pico-8 play session: no input (idle), after a click and taps of 🅾, ❎, 🅾+❎, 🅾 in the second before t = 0

[t = 1 s] idle ~1s (no d-pad/buttons)
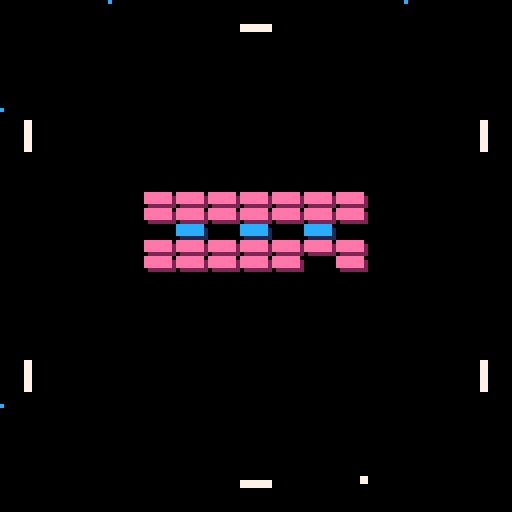
[t = 2 s] idle ~2s (no d-pad/buttons)
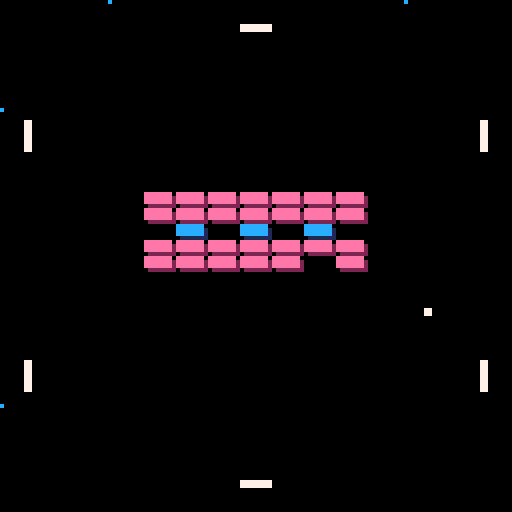
[t = 6 s] idle ~6s (no d-pad/buttons)
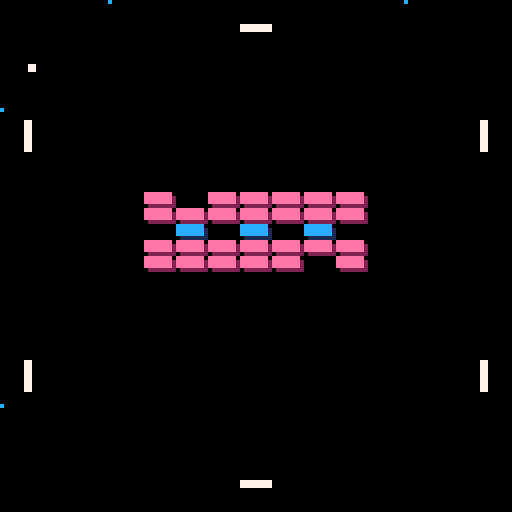

pico-8 cartridge
version 43
__lua__

function load_level(data, start_x, start_y)
    local block_width  = 8
    local block_height = 4

    for row = 1, #data do 
        for col = 1, #data[row] do 
            local block_type = data[row][col]

            if block_type > 0 then 
                local new_block = {
                    min_x = start_x + (col - 1) * block_width,
                    max_x = (start_x + (col - 1) * block_width) + block_width,
                    min_y = start_y + (row - 1) * block_height, 
                    max_y = (start_y + (row - 1) * block_height) + block_height, 
                    type = block_type, 
                    alive = true
                }
                add(active_blocks, new_block)
            end
        end
    end
end

function _init()
    tile_size      = 8
    grid_size      = 16
    pos_x          = 8
    pos_y          = 8
    max_screen     = tile_size*grid_size
    --teleport_zone_max = (max_screen / 4) - 7.5
    teleport_zone_min = (max_screen / 4) - 5

    paddle_bot = {
        sprite_position    = {x = tile_size*(grid_size*0.5)-4, y = tile_size * (grid_size - 1)},
        width              = 8,
        height             = 2,
        velocity           = 0,
    }
    paddle_top = {
        sprite_position = {x = tile_size*(grid_size*0.5)-4, y = 0 },
        width           = 8,
        height          = 2,
        y_offset        = 6,
        velocity        = 0,
    }
    paddle_left_bot = {
        sprite_position = {x = 0, y = 90},--tile_size*(grid_size*0.75)},
        width    = 2,
        height   = 8, 
        x_offset = 6,
        velocity = 0,
    }
    paddle_right_bot = {
        sprite_position = {x = tile_size * (grid_size - 1), y = 90},--tile_size*(grid_size*0.75)},
        width           = 2,
        height          = 8,
        velocity        = 0,
    }
    paddle_left_top = {
        sprite_position = {x = 0, y = 30},--tile_size*(grid_size*0.25)-8},
        width    = 2,
        height   = 8, 
        x_offset = 6,
        velocity = 0,
    }
    paddle_right_top = {
        sprite_position = {x = tile_size * (grid_size - 1), y = 30},--tile_size*(grid_size*0.25)-8},
        width           = 2,
        height          = 8,
        velocity        = 0,
    }

    local x_offset = 3
    local y_offset = 6
    local ball_sprite_pos = {x = paddle_bot.sprite_position.x, y = paddle_bot.sprite_position.y - 8}
    local ball_speed = 2.0
    ball = {
        sprite_position = {x = ball_sprite_pos.x, y = ball_sprite_pos.y},
        y_offset = y_offset,
        x_offset = x_offset,
        real_position = {min_x = ball_sprite_pos.x + x_offset, 
                         max_x = ball_sprite_pos.x + x_offset + 1,
                         min_y = ball_sprite_pos.y + y_offset,
                         max_y = ball_sprite_pos.y + y_offset + 1},
        is_launched = false,
        speed = ball_speed,
        direction = {x = 0, y = -ball_speed},
        sprite = 14,
        teleported = false,
    }
    
    sprite_pos = {x = 8*8, y = 8*8}
    --srand(4)

    active_blocks = {}

    level_data_1 = {
        {1, 1, 1, 1, 1, 1, 1},
        {1, 1, 1, 1, 1, 1, 1},
        {0, 2, 0, 2, 0, 2, 0},
        {1, 1, 1, 1, 1, 1, 1},
        {1, 1, 1, 1, 1, 1, 1},
    }

    level_data_2 = {
        {1, 1, 1, 1, 1, 1, 1, 1, 1, 1, 1, 1, 1},
        {1, 0, 0, 0, 0, 0, 0, 0, 0, 0, 0, 0, 1},
        {1, 0, 0, 0, 0, 0, 0, 0, 0, 0, 0, 0, 1},
        {1, 0, 0, 0, 0, 0, 0, 0, 0, 0, 0, 0, 1},
        {2, 0, 0, 0, 0, 0, 0, 0, 0, 0, 0, 0, 2},
        {2, 0, 0, 0, 0, 0, 0, 0, 0, 0, 0, 0, 2},
        {1, 0, 0, 0, 0, 0, 0, 0, 0, 0, 0, 0, 1},
        {1, 0, 0, 0, 0, 0, 0, 0, 0, 0, 0, 0, 1},
        {1, 0, 0, 0, 0, 0, 0, 0, 0, 0, 0, 0, 1},
        {1, 0, 0, 0, 0, 0, 0, 0, 0, 0, 0, 0, 1},
        {2, 0, 0, 0, 0, 0, 0, 0, 0, 0, 0, 0, 2},
        {2, 0, 0, 0, 0, 0, 0, 0, 0, 0, 0, 0, 2},
        {1, 0, 0, 0, 0, 0, 0, 0, 0, 0, 0, 0, 1},
        {1, 0, 0, 0, 0, 0, 0, 0, 0, 0, 0, 0, 1},
        {1, 0, 0, 0, 0, 0, 0, 0, 0, 0, 0, 0, 1},
        {1, 1, 1, 1, 1, 1, 1, 1, 1, 1, 1, 1, 1},
    }

    start_x = 36
    start_y = 48
    load_level(level_data_1, start_x, start_y)
    block_count = #active_blocks
end

function _update()
    get_button_held()
    move_paddles()
    move_ball()
    collide_with_paddles()
end


function get_button_held()
    -- Button layout --
    -- 0 = left
    -- 1 = right
    -- 2 = up 
    -- 3 = down
    -- 4 = C (O button)
    -- 5 = x (X button)
    new_x = 0
    new_y = 0

    if btn(1) then 
        new_x  = 1 
        new_y  = 1 
    end
    if btn(0) then 
        new_x  = -1 
        new_y  = -1
    end
    --[[
    if btn(2) then 
        new_y = -1 
    end
    if btn(3) then 
        new_y =  1 
    end
    --]]
    if btnp(4) or btnp(5) then 
        ball.is_launched = true 
        local new_dir_x = rnd(2) - 1
        local direction_magnitude = sqrt(new_dir_x*new_dir_x + ball.direction.y * ball.direction.y)
        ball.direction.x = new_dir_x / direction_magnitude
        ball.direction.y /= direction_magnitude 
    end
end

function move_ball()
    if ball.is_launched then
        ball.sprite_position.x += ball.direction.x * ball.speed
        ball.sprite_position.y += ball.direction.y * ball.speed

        ball.real_position.min_x = ball.sprite_position.x + ball.x_offset
        ball.real_position.max_x = ball.real_position.min_x + 1
        ball.real_position.min_y = ball.sprite_position.y + ball.y_offset
        ball.real_position.max_y = ball.real_position.min_y + 1
        
        local ball_real_mid = {x = ball.real_position.min_x + 0.5, y = ball.real_position.min_y + 0.5}

        -- This commented out section is needed if I want to have the ball rebound off the walls

        if ball.real_position.min_y <= 0 or ball.real_position.max_y >= 128 then 
           ball.direction.y = -ball.direction.y
        end
        if ball.real_position.min_x <= 0 or ball.real_position.max_x >= 128 then 
            ball.direction.x = -ball.direction.x
        end

        --[[
        if ball.real_position.max_y < 0 then
            ball.sprite_position.y = 128 - ball.y_offset
            ball.teleported = false
        elseif ball.real_position.min_y > 128 then
            ball.sprite_position.y = 0 - (ball.y_offset)
            ball.teleported = false
        end
        if ball.real_position.max_x < 0 then
            ball.sprite_position.x = 128 - ball.x_offset
        elseif ball.real_position.min_x > 128 then
            ball.sprite_position.x = 0 - (ball.x_offset)
        end
        --]]

        for block in all(active_blocks) do
            if block.alive then
                if ball.real_position.min_y <= block.max_y and
                   ball.real_position.max_y >= block.min_y and
                   ball.real_position.max_x >= block.min_x and 
                   ball.real_position.min_x <= block.max_x then
                   --
                   -- We have a collision! 
                   -- Look at where the ball was on the PREVIOUS frame:
                   local prev_min_x = ball.real_position.min_x - (ball.direction.x * ball.speed)
                   local prev_max_x = ball.real_position.max_x - (ball.direction.x * ball.speed)
                   local prev_min_y = ball.real_position.min_y - (ball.direction.y * ball.speed)
                   local prev_max_y = ball.real_position.max_y - (ball.direction.y * ball.speed)
                    
                   local hit_vertical = false
                   local hit_horizontal = false

                   -- If it was outside the block vertically last frame, it hit the top/bottom
                   if prev_max_y <= block.min_y or prev_min_y >= block.max_y then
                        ball.direction.y = -ball.direction.y
                        hit_vertical = true
                   end
                    
                   -- If it was outside the block horizontally last frame, it hit the left/right
                   if prev_max_x <= block.min_x or prev_min_x >= block.max_x then
                        ball.direction.x = -ball.direction.x
                        hit_horizontal = true
                   end
                    
                   -- Failsafe: if a block spawned on top of the ball, just force a bounce
                   if not hit_vertical and not hit_horizontal then
                        ball.direction.y = -ball.direction.y
                   end

                   del(active_blocks, block)
                   --block.alive = false
                   block_count -= 1
                   break
                end
            end
        end

        if ball.sprite == 16 then 
           if (ball_real_mid.y < teleport_zone_min) then
               if ball.direction.y < 0 and not ball.teleported then
                   ball.sprite_position.x = (max_screen) - ball.sprite_position.x
                   ball.teleported = true
                   stop()
               end

           elseif (ball_real_mid.y > (max_screen - teleport_zone_min)) then
               if ball.direction.y > 0 and not ball.teleported then
                       ball.sprite_position.x = (max_screen) - ball.sprite_position.x
                       ball.teleported = true
                       stop()
               end
           else
               ball.teleported = false
           end
        end

        if ball.sprite == 17 then 
           if (ball_real_mid.x < teleport_zone_min) then
               if ball.direction.x < 0 and not ball.teleported then
                   ball.sprite_position.x = (max_screen) - teleport_zone_min
                   ball.direction.x = -ball.direction.x
                   ball.teleported = true
               end

           elseif (ball_real_mid.x > (max_screen - teleport_zone_min)) then
               if ball.direction.x > 0 and not ball.teleported then
                       ball.sprite_position.x = teleport_zone_min - 4
                       ball.direction.x = -ball.direction.x
                       ball.teleported = true
               end
           else
               ball.teleported = false
           end
        end

        ball.sprite_position.y = mid(0 - ball.y_offset, ball.sprite_position.y, 128 + ball.y_offset)
        ball.sprite_position.x = mid(0 - ball.x_offset, ball.sprite_position.x, 128 + ball.x_offset)
    end
end

function next_level()
    load_level(level_data_2, 12, 30)
    block_count = #active_blocks
    --ball.sprite = 16
end

function print_dialogue()
    if block_count <= 0 then
        next_level()
        return
    elseif block_count < 2 then
        print("they're all... gone", 12)
    elseif block_count < 3 then
        print('rethink this, we beg you', 12)
    elseif block_count < 4 then
        print('please, dont destroy us', 12)
    end
end

function collide_with_paddles()
    if not ball.is_launched then return end

    local ball_pos_min_y  = ball.real_position.min_y 
    local ball_pos_min_x  = ball.real_position.min_x 
    local ball_pos_max_y  = ball.real_position.max_y 
    local ball_pos_max_x  = ball.real_position.max_x 
    
    local ball_center_x   = ball_pos_min_x + 0.5
    local ball_center_y   = ball_pos_min_y + 0.5
    
    local new_direction_x = ball.direction.x
    local new_direction_y = ball.direction.y
    local has_collided    = false

    -- =====================================
    -- BOTTOM PADDLE (Horizontal)
    -- =====================================
    local p_bot_min_y = paddle_bot.sprite_position.y
    local p_bot_max_y = p_bot_min_y + paddle_bot.height
    local p_bot_min_x = paddle_bot.sprite_position.x
    local p_bot_max_x = p_bot_min_x + paddle_bot.width

    if not has_collided and 
       ball_pos_max_y >= p_bot_min_y and ball_pos_min_y <= p_bot_max_y and 
       ball_pos_max_x >= p_bot_min_x and ball_pos_min_x <= p_bot_max_x then
           
           local half_size = paddle_bot.width * 0.5
           new_direction_x = (ball_center_x - (p_bot_min_x + half_size)) / half_size
           
           -- Check front/back overlap
           local prev_ball_pos_min_y = ball_pos_min_y - (ball.direction.y * ball.speed) 
           local prev_ball_pos_max_y = ball_pos_max_y - (ball.direction.y * ball.speed)
           local overlap_top = prev_ball_pos_max_y - p_bot_min_y
           local overlap_bottom = p_bot_max_y - prev_ball_pos_min_y
           
           if overlap_top < overlap_bottom then
               new_direction_y = -1.0 -- Hit top face, bounce up
               ball.sprite_position.y = p_bot_min_y - ball.y_offset - 2
           else
               new_direction_y = 1.0  -- Hit bottom face, bounce down
               ball.sprite_position.y = p_bot_max_y - ball.y_offset + 1
           end
           has_collided = true
    end

    -- =====================================
    -- TOP PADDLE (Horizontal)
    -- =====================================
    local p_top_min_y = paddle_top.sprite_position.y + paddle_top.y_offset
    local p_top_max_y = p_top_min_y + paddle_top.height
    local p_top_min_x = paddle_top.sprite_position.x
    local p_top_max_x = p_top_min_x + paddle_top.width

    if not has_collided and 
       ball_pos_max_y >= p_top_min_y and ball_pos_min_y <= p_top_max_y and 
       ball_pos_max_x >= p_top_min_x and ball_pos_min_x <= p_top_max_x then

           local half_size = paddle_top.width * 0.5
           new_direction_x = (ball_center_x - (p_top_min_x + half_size)) / half_size
           
           local prev_ball_pos_min_y = ball_pos_min_y - (ball.direction.y * ball.speed)
           local prev_ball_pos_max_y = ball_pos_max_y - (ball.direction.y * ball.speed)
           local overlap_top = prev_ball_pos_max_y - p_top_min_y
           local overlap_bottom = p_top_max_y - prev_ball_pos_min_y

           if overlap_bottom < overlap_top then
               new_direction_y = 1.0 -- Hit bottom face, bounce down
               ball.sprite_position.y = p_top_max_y - ball.y_offset + 1
           else
               new_direction_y = -1.0 -- Hit top face, bounce up
               ball.sprite_position.y = p_top_min_y - ball.y_offset - 2
           end
           has_collided = true
    end

    -- =====================================
    -- RIGHT BOTTOM PADDLE (Vertical)
    -- =====================================
    local prb_min_y = paddle_right_bot.sprite_position.y
    local prb_max_y = prb_min_y + paddle_right_bot.height
    local prb_min_x = paddle_right_bot.sprite_position.x
    local prb_max_x = prb_min_x + paddle_right_bot.width

    if not has_collided and 
       ball_pos_max_y >= prb_min_y and ball_pos_min_y <= prb_max_y and 
       ball_pos_max_x >= prb_min_x and ball_pos_min_x <= prb_max_x then

           local half_size = paddle_right_bot.height * 0.5
           new_direction_y = (ball_center_y - (prb_min_y + half_size)) / half_size
           
           local prev_ball_pos_min_x = ball_pos_min_x - (ball.direction.x * ball.speed)
           local prev_ball_pos_max_x = ball_pos_max_x - (ball.direction.x * ball.speed)
           local overlap_left = prev_ball_pos_max_x - prb_min_x
           local overlap_right = prb_max_x - prev_ball_pos_min_x

           if overlap_left < overlap_right then
               new_direction_x = -1.0 -- Hit left face, bounce left
               ball.sprite_position.x = prb_min_x - ball.x_offset - 2
           else
               new_direction_x = 1.0 -- Hit right face, bounce right
               ball.sprite_position.x = prb_max_x - ball.x_offset + 1
           end
           has_collided = true
    end

    -- =====================================
    -- LEFT BOTTOM PADDLE (Vertical)
    -- =====================================
    local plb_min_y = paddle_left_bot.sprite_position.y
    local plb_max_y = plb_min_y + paddle_left_bot.height
    local plb_min_x = paddle_left_bot.sprite_position.x + paddle_left_bot.x_offset
    local plb_max_x = plb_min_x + paddle_left_bot.width

    if not has_collided and 
       ball_pos_max_y >= plb_min_y and ball_pos_min_y <= plb_max_y and 
       ball_pos_max_x >= plb_min_x and ball_pos_min_x <= plb_max_x then

           local half_size = paddle_left_bot.height * 0.5
           new_direction_y = (ball_center_y - (plb_min_y + half_size)) / half_size
           
           local prev_ball_pos_min_x = ball_pos_min_x - (ball.direction.x * ball.speed)
           local prev_ball_pos_max_x = ball_pos_max_x - (ball.direction.x * ball.speed)
           local overlap_left = prev_ball_pos_max_x - plb_min_x
           local overlap_right = plb_max_x - prev_ball_pos_min_x

           if overlap_right < overlap_left then
               new_direction_x = 1.0 -- Hit right face, bounce right
               ball.sprite_position.x = plb_max_x - ball.x_offset + 1
           else
               new_direction_x = -1.0 -- Hit left face, bounce left
               ball.sprite_position.x = plb_min_x - ball.x_offset - 2
           end
           has_collided = true
    end

    -- =====================================
    -- RIGHT TOP PADDLE (Vertical)
    -- =====================================
    local prt_min_y = paddle_right_top.sprite_position.y
    local prt_max_y = prt_min_y + paddle_right_top.height
    local prt_min_x = paddle_right_top.sprite_position.x
    local prt_max_x = prt_min_x + paddle_right_top.width

    if not has_collided and 
       ball_pos_max_y >= prt_min_y and ball_pos_min_y <= prt_max_y and 
       ball_pos_max_x >= prt_min_x and ball_pos_min_x <= prt_max_x then

           local half_size = paddle_right_top.height * 0.5
           new_direction_y = (ball_center_y - (prt_min_y + half_size)) / half_size
           
           local prev_ball_pos_min_x = ball_pos_min_x - (ball.direction.x * ball.speed)
           local prev_ball_pos_max_x = ball_pos_max_x - (ball.direction.x * ball.speed)
           local overlap_left = prev_ball_pos_max_x - prt_min_x
           local overlap_right = prt_max_x - prev_ball_pos_min_x

           if overlap_left < overlap_right then
               new_direction_x = -1.0 -- Hit left face, bounce left
               ball.sprite_position.x = prt_min_x - ball.x_offset - 2
           else
               new_direction_x = 1.0 -- Hit right face, bounce right
               ball.sprite_position.x = prt_max_x - ball.x_offset + 1
           end
           has_collided = true
    end

    -- =====================================
    -- LEFT TOP PADDLE (Vertical)
    -- =====================================
    local plt_min_y = paddle_left_top.sprite_position.y
    local plt_max_y = plt_min_y + paddle_left_top.height
    local plt_min_x = paddle_left_top.sprite_position.x + paddle_left_top.x_offset
    local plt_max_x = plt_min_x + paddle_left_top.width

    if not has_collided and 
       ball_pos_max_y >= plt_min_y and ball_pos_min_y <= plt_max_y and 
       ball_pos_max_x >= plt_min_x and ball_pos_min_x <= plt_max_x then

           local half_size = paddle_left_top.height * 0.5
           new_direction_y = (ball_center_y - (plt_min_y + half_size)) / half_size
           
           local prev_ball_pos_min_x = ball_pos_min_x - (ball.direction.x * ball.speed)
           local prev_ball_pos_max_x = ball_pos_max_x - (ball.direction.x * ball.speed)
           local overlap_left = prev_ball_pos_max_x - plt_min_x
           local overlap_right = plt_max_x - prev_ball_pos_min_x

           if overlap_right < overlap_left then
               new_direction_x = 1.0 -- Hit right face, bounce right
               ball.sprite_position.x = plt_max_x - ball.x_offset + 1
           else
               new_direction_x = -1.0 -- Hit left face, bounce left
               ball.sprite_position.x = plt_min_x - ball.x_offset - 2
           end
           has_collided = true
    end

    -- Normalize
    if has_collided then
        local ball_direction_magnitude = sqrt(new_direction_x*new_direction_x + 
                                              new_direction_y*new_direction_y)
        ball.direction.x = new_direction_x / ball_direction_magnitude
        ball.direction.y = new_direction_y / ball_direction_magnitude
    end
end

function move_paddles()
    local min_pos        = 8
    local half_pos       = tile_size * (grid_size*0.5)
    local max_pos        = tile_size * (grid_size - 2)
    local speed          = 1.25
    local friction       = 0.5
    local acceleration_x = new_x * speed
    local acceleration_y = new_y * speed

    paddle_bot.velocity                += acceleration_x
    paddle_bot.sprite_position.x       += acceleration_x + paddle_bot.velocity
    paddle_bot.velocity                *= friction

    paddle_top.velocity                += acceleration_x
    paddle_top.sprite_position.x       += acceleration_x + paddle_top.velocity
    paddle_top.velocity                *= friction

    paddle_left_bot.velocity           += acceleration_y*0.25
    paddle_left_bot.sprite_position.y  -= acceleration_y + paddle_left_bot.velocity
    paddle_left_bot.velocity           *= friction

    paddle_right_bot.velocity          += acceleration_y*0.25
    paddle_right_bot.sprite_position.y += acceleration_y + paddle_right_bot.velocity
    paddle_right_bot.velocity          *= friction

    paddle_left_top.velocity           += acceleration_y*0.25
    paddle_left_top.sprite_position.y  += acceleration_y + paddle_left_top.velocity
    paddle_left_top.velocity           *= friction

    paddle_right_top.velocity          += acceleration_y*0.25
    paddle_right_top.sprite_position.y -= acceleration_y + paddle_right_top.velocity
    paddle_right_top.velocity          *= friction

    paddle_bot.sprite_position.x        = mid(min_pos, paddle_bot.sprite_position.x, max_pos)
    paddle_top.sprite_position.x        = mid(min_pos, paddle_top.sprite_position.x, max_pos)
    paddle_left_bot.sprite_position.y   = mid(half_pos, paddle_left_bot.sprite_position.y, max_pos)
    paddle_right_bot.sprite_position.y  = mid(half_pos, paddle_right_bot.sprite_position.y, max_pos)
    paddle_left_top.sprite_position.y   = mid(min_pos, paddle_left_top.sprite_position.y, half_pos-8)
    paddle_right_top.sprite_position.y  = mid(min_pos, paddle_right_top.sprite_position.y, half_pos-8)
end

function _draw()
    cls(0)
    --map(0)
    spr(8, paddle_bot.sprite_position.x,    paddle_bot.sprite_position.y)
    spr(9, paddle_top.sprite_position.x,    paddle_top.sprite_position.y)
    spr(10, paddle_left_bot.sprite_position.x,  paddle_left_bot.sprite_position.y)
    spr(11, paddle_right_bot.sprite_position.x, paddle_right_bot.sprite_position.y)
    spr(10, paddle_left_top.sprite_position.x,  paddle_left_top.sprite_position.y)
    spr(11, paddle_right_top.sprite_position.x, paddle_right_top.sprite_position.y)
    --[[
    spr(13, pos_x*8, pos_y*8)
    spr(13, pos_x*8+8, pos_y*8)
    spr(13, pos_x*8, ((pos_y*8)-4))
    spr(13, (pos_x*8)+8, ((pos_y*8)-4))
    ]]
    for block in all(active_blocks) do
        if block.alive then
            local sprite_id = 0 
            if block.type == 1 then sprite_id = 13 end
            if block.type == 2 then sprite_id = 15 end

            spr(sprite_id, block.min_x, block.min_y)
        end
    end
    spr(ball.sprite, ball.sprite_position.x, ball.sprite_position.y)
    pset(0, teleport_zone_min, 12)
    pset(0, max_screen - teleport_zone_min, 12)
    pset(teleport_zone_min, 0, 12)
    pset(max_screen - teleport_zone_min, 0, 12)
    --pset(paddle_bot_x+4, paddle_bot_y-8, 7)
    --pset(127,127,12)
    --pset(0,127,12)
        --pset(ball.sprite_position.x, ball.sprite_position.y, 12)
    --pset(ball.real_position.min_x, ball.real_position.min_y, 3)
    --pset(ball.real_position.max_x, ball.real_position.max_y, 3)
    --[[line(ball.real_position.min_x + 0.5, ball.real_position.min_y + 0.5, 
        (ball.real_position.min_x + 0.5) + ball.direction.x*5, 
        (ball.real_position.min_y + 0.5) + ball.direction.y*5, 8)
        --]]
    --print('hello', 12)
    --print('hello\njoe', 64, 64, 12)
    print_dialogue()
end
__gfx__
00000000000000000000000000000000000000000000000888888888800000007777777700000000000000777700000049999999eeeeeee000000000ccccccc0
0000000000000000000000000055555500000000000000080000000080000000777777770000000000000077770000009aaaaaa7eeeeeee200000000ccccccc1
0070070000000000000000000550550000000000000000080000000080000000000000000000000000000077770000009aaaaaa7eeeeeee200000000ccccccc1
0007700000033000000330000055050000000000000000080000000080000000000000000000000000000077770000009aaaaaa7022222220000000001111111
00077000003333000033330005500550000000000000000800000000800000000000000000000000000000777700000049999999000000000000000000000000
0070070003383830038383300505555000000000000000080000000080000000000000000000000000000077770000009aaaaaa7000000000000000000000000
0000000003333330033333300555555000000000000000080000000080000000000000007777777700000077770000009aaaaaa7000000000007700000000000
0000000000333300003333000055550088888888000000080000000080000000000000007777777700000077770000009aaaaaa7000000000007700000000000
00000000000000000000000000000000000000000000000000000000000000000000000000000000000000000000000000000000000000000000000000000000
00000000000000000000000000000000000000000000000000000000000000000000000000000000000000000000000000000000000000000000000000000000
00000000000000000000000000000000000000000000000000000000000000000000000000000000000000000000000000000000000000000000000000000000
00000000000000000000000000000000000000000000000000000000000000000000000000000000000000000000000000000000000000000000000000000000
00000000000000000000000000000000000000000000000000000000000000000000000000000000000000000000000000000000000000000000000000000000
00000000000000000000000000000000000000000000000000000000000000000000000000000000000000000000000000000000000000000000000000000000
00099000000330000000000000000000000000000000000000000000000000000000000000000000000000000000000000000000000000000000000000000000
00099000000330000000000000000000000000000000000000000000000000000000000000000000000000000000000000000000000000000000000000000000
__map__
0706060606060606060606060606060500000000000000000000000000000000000000000000000000000000000000000000000000000000000000000000000000000000000000000000000000000000000000000000000000000000000000000000000000000000000000000000000000000000000000000000000000000000
0700000000000000000000000000000500000000000000000000000000000000000000000000000000000000000000000000000000000000000000000000000000000000000000000000000000000000000000000000000000000000000000000000000000000000000000000000000000000000000000000000000000000000
0700000000000000000000000000000500000000000000000000000000000000000000000000000000000000000000000000000000000000000000000000000000000000000000000000000000000000000000000000000000000000000000000000000000000000000000000000000000000000000000000000000000000000
0700000000000000000000000000000500000000000000000000000000000000000000000000000000000000000000000000000000000000000000000000000000000000000000000000000000000000000000000000000000000000000000000000000000000000000000000000000000000000000000000000000000000000
070000000c0c0c0c0c0c00000000000500000000000000000000000000000000000000000000000000000000000000000000000000000000000000000000000000000000000000000000000000000000000000000000000000000000000000000000000000000000000000000000000000000000000000000000000000000000
070000000c0c0c0c0c0c00000000000500000000000000000000000000000000000000000000000000000000000000000000000000000000000000000000000000000000000000000000000000000000000000000000000000000000000000000000000000000000000000000000000000000000000000000000000000000000
0700000000000000000000000000000500000000000000000000000000000000000000000000000000000000000000000000000000000000000000000000000000000000000000000000000000000000000000000000000000000000000000000000000000000000000000000000000000000000000000000000000000000000
0700000000000000000000000000000500000000000000000000000000000000000000000000000000000000000000000000000000000000000000000000000000000000000000000000000000000000000000000000000000000000000000000000000000000000000000000000000000000000000000000000000000000000
0700000000000000000000000000000500000000000000000000000000000000000000000000000000000000000000000000000000000000000000000000000000000000000000000000000000000000000000000000000000000000000000000000000000000000000000000000000000000000000000000000000000000000
0700000000000000000000000000000500000000000000000000000000000000000000000000000000000000000000000000000000000000000000000000000000000000000000000000000000000000000000000000000000000000000000000000000000000000000000000000000000000000000000000000000000000000
0700000000000000000000000000000507000000000000000000000000000000000000000000000000000000000000000000000000000000000000000000000000000000000000000000000000000000000000000000000000000000000000000000000000000000000000000000000000000000000000000000000000000000
0700000000000000000000000000000507000000000000000000000000000000000000000000000000000000000000000000000000000000000000000000000000000000000000000000000000000000000000000000000000000000000000000000000000000000000000000000000000000000000000000000000000000000
0700000000000000000000000000000507000000000000000000000000000000000000000000000000000000000000000000000000000000000000000000000000000000000000000000000000000000000000000000000000000000000000000000000000000000000000000000000000000000000000000000000000000000
0700000000000000000000000000000507000000000000000000000000000000000000000000000000000000000000000000000000000000000000000000000000000000000000000000000000000000000000000000000000000000000000000000000000000000000000000000000000000000000000000000000000000000
0700000000000000000000000000000500000000000000000000000000000000000000000000000000000000000000000000000000000000000000000000000000000000000000000000000000000000000000000000000000000000000000000000000000000000000000000000000000000000000000000000000000000000
0704040404040404040404040404040500000000000000000000000000000000000000000000000000000000000000000000000000000000000000000000000000000000000000000000000000000000000000000000000000000000000000000000000000000000000000000000000000000000000000000000000000000000
0000000000000000000000000000000000000000000000000000000000000000000000000000000000000000000000000000000000000000000000000000000000000000000000000000000000000000000000000000000000000000000000000000000000000000000000000000000000000000000000000000000000000000
0000000000000000000000000000000000000000000000000000000000000000000000000000000000000000000000000000000000000000000000000000000000000000000000000000000000000000000000000000000000000000000000000000000000000000000000000000000000000000000000000000000000000000
0000000000000000000000000000000000000000000000000000000000000000000000000000000000000000000000000000000000000000000000000000000000000000000000000000000000000000000000000000000000000000000000000000000000000000000000000000000000000000000000000000000000000000
0000000000000000000000000000000000000000000000000000000000000000000000000000000000000000000000000000000000000000000000000000000000000000000000000000000000000000000000000000000000000000000000000000000000000000000000000000000000000000000000000000000000000000
0000000000000000000000000000000000000000000000000000000000000000000000000000000000000000000000000000000000000000000000000000000000000000000000000000000000000000000000000000000000000000000000000000000000000000000000000000000000000000000000000000000000000000
0000000000000000000000000000000000000000000000000000000000000000000000000000000000000000000000000000000000000000000000000000000000000000000000000000000000000000000000000000000000000000000000000000000000000000000000000000000000000000000000000000000000000000
0000000000000000000000000000000000000000000000000000000000000000000000000000000000000000000000000000000000000000000000000000000000000000000000000000000000000000000000000000000000000000000000000000000000000000000000000000000000000000000000000000000000000000
0000000000000000000000000000000000000000000000000000000000000000000000000000000000000000000000000000000000000000000000000000000000000000000000000000000000000000000000000000000000000000000000000000000000000000000000000000000000000000000000000000000000000000
0000000000000000000000000000000000000000000000000000000000000000000000000000000000000000000000000000000000000000000000000000000000000000000000000000000000000000000000000000000000000000000000000000000000000000000000000000000000000000000000000000000000000000
0000000000000000000000000000000000000000000000000000000000000000000000000000000000000000000000000000000000000000000000000000000000000000000000000000000000000000000000000000000000000000000000000000000000000000000000000000000000000000000000000000000000000000
0000000000000000000000000000000000000000000000000000000000000000000000000000000000000000000000000000000000000000000000000000000000000000000000000000000000000000000000000000000000000000000000000000000000000000000000000000000000000000000000000000000000000000
0000000000000000000000000000000000000000000000000000000000000000000000000000000000000000000000000000000000000000000000000000000000000000000000000000000000000000000000000000000000000000000000000000000000000000000000000000000000000000000000000000000000000000
0000000000000000000000000000000000000000000000000000000000000000000000000000000000000000000000000000000000000000000000000000000000000000000000000000000000000000000000000000000000000000000000000000000000000000000000000000000000000000000000000000000000000000
0000000000000000000000000000000000000000000000000000000000000000000000000000000000000000000000000000000000000000000000000000000000000000000000000000000000000000000000000000000000000000000000000000000000000000000000000000000000000000000000000000000000000000
0004000000000000000000000000000000000000000000000000000000000000000000000000000000000000000000000000000000000000000000000000000000000000000000000000000000000000000000000000000000000000000000000000000000000000000000000000000000000000000000000000000000000000
0004000000000000000000000000000000000000000000000000000000000000000000000000000000000000000000000000000000000000000000000000000000000000000000000000000000000000000000000000000000000000000000000000000000000000000000000000000000000000000000000000000000000000
